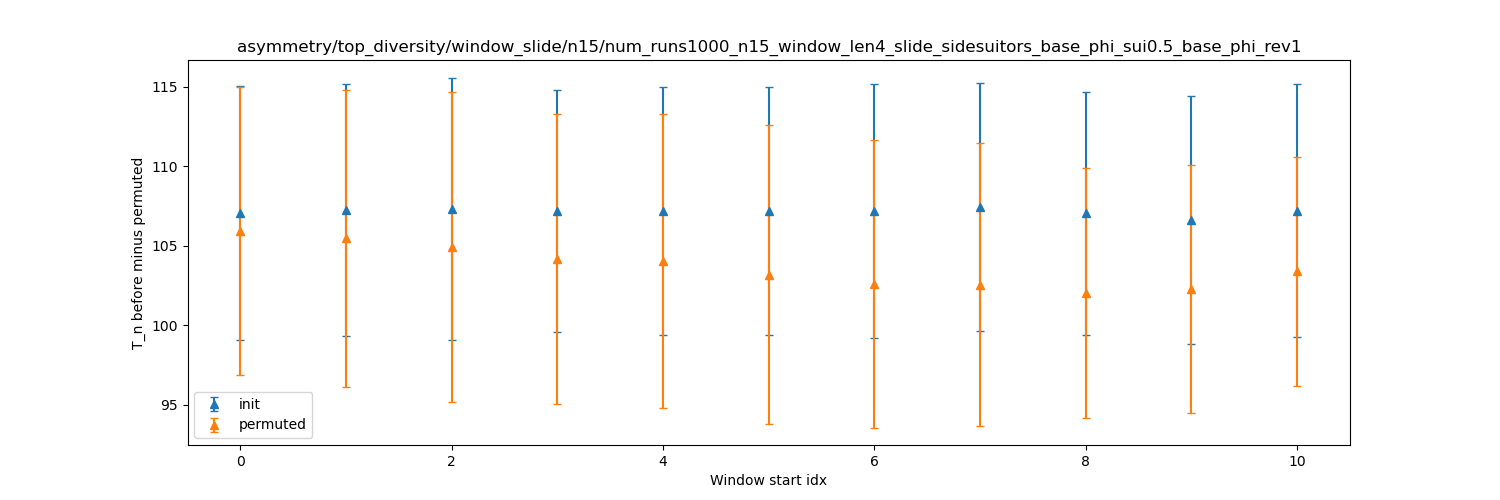

The data file committed next to this chart (first rows):
dispersion, init_mean, init_stdev, permuted_mean, permuted_stdev
0, 107.1, 8.007, 105.9, 9.033
1, 107.2, 7.909, 105.5, 9.347
2, 107.3, 8.245, 104.9, 9.762
3, 107.2, 7.617, 104.2, 9.121
4, 107.2, 7.807, 104, 9.217
5, 107.2, 7.766, 103.2, 9.4
6, 107.2, 7.986, 102.6, 9.042
7, 107.4, 7.786, 102.5, 8.887
8, 107, 7.638, 102, 7.882
9, 106.6, 7.807, 102.3, 7.785
10, 107.2, 7.965, 103.4, 7.186
